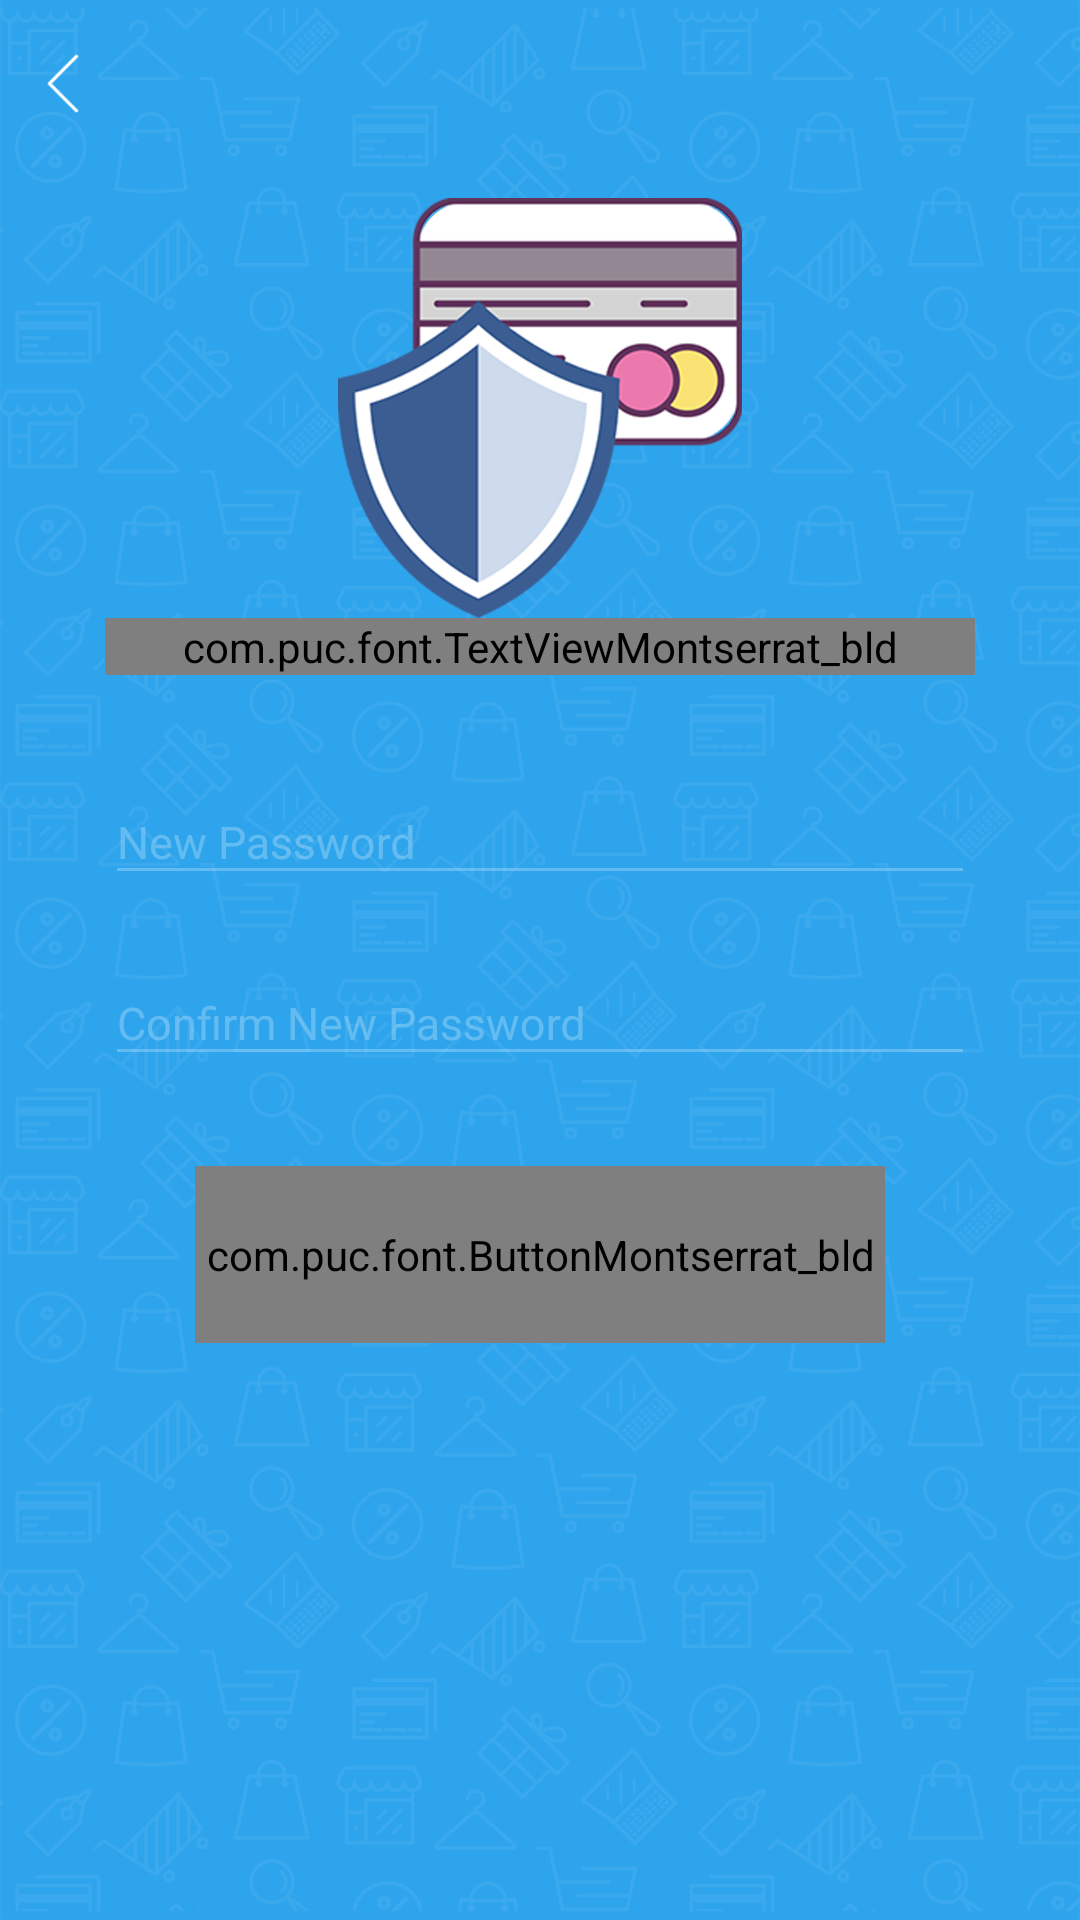

Here is an Android app screen rendered from its layout file. Give the layout XML and the strings, colors and styles it references.
<!-- AndroidManifest.xml: application theme AppTheme -->
<!-- res/layout/activity_reset_password.xml -->
<?xml version="1.0" encoding="utf-8"?>
<layout xmlns:android="http://schemas.android.com/apk/res/android"
    xmlns:app="http://schemas.android.com/apk/res-auto"
    xmlns:tools="http://schemas.android.com/tools">


    <LinearLayout

        android:layout_width="match_parent"
        android:layout_height="match_parent"
        android:background="@mipmap/splash_background"
        android:orientation="vertical"
        tools:context="com.uwfx.ui.activity.SignUpActivity">

        <android.support.v7.widget.Toolbar
            android:id="@+id/toolbar"
            android:layout_width="match_parent"
            android:layout_height="wrap_content"
            app:contentInsetEnd="0dp"
            app:contentInsetStart="0dp"
            android:minHeight="?attr/actionBarSize"
            app:titleTextColor="@android:color/white">

            <ImageView
                android:id="@+id/img_back_view"
                android:layout_width="wrap_content"
                android:layout_height="25dp"
                android:paddingLeft="7dp"
                android:src="@mipmap/back_white_btn" />


        </android.support.v7.widget.Toolbar>


        <ScrollView
            android:layout_width="match_parent"
            android:layout_height="match_parent">

            <LinearLayout
                android:layout_width="match_parent"
                android:layout_height="match_parent"
                android:layout_marginLeft="25dp"
                android:layout_marginRight="25dp"
                android:orientation="vertical"
                android:padding="10dp">

                <ImageView
                    android:layout_width="140dp"
                    android:layout_height="140dp"
                    android:src="@mipmap/login_hdr_img"
                    android:layout_gravity="center_horizontal"/>

                <com.puc.font.TextViewMontserrat_bld
                    android:layout_width="match_parent"
                    android:layout_height="wrap_content"
                    android:gravity="center_horizontal"
                    android:textSize="@dimen/large_text_size"
                    android:textColor="@color/white"
                    android:text="Reset Password"/>

                <com.puc.font.TextViewMontserrat_bld
                    android:layout_width="match_parent"
                    android:layout_height="wrap_content"
                    android:gravity="center_horizontal"
                    android:textSize="@dimen/large_text_size"
                    android:textColor="@color/white"
                    android:visibility="gone"
                    android:text="@string/app_name"
                    android:layout_marginTop="7dp"/>


                <android.support.design.widget.TextInputLayout
                    android:id="@+id/tl_new_pwd_input"
                    android:layout_width="match_parent"
                    android:layout_height="wrap_content"
                    android:layout_marginTop="25dp"
                    android:hint="New Password"
                    app:theme="@style/MyLoginRegisterTextInputLayout">

                    <EditText
                        android:id="@+id/edt_new_pwd_input"
                        android:layout_width="match_parent"
                        android:layout_height="wrap_content"
                        android:imeOptions="actionNext"
                        android:inputType="textPassword"
                        android:maxLength="140"
                        android:textColor="@color/white"
                        android:textSize="@dimen/med_text_size"
                        android:text=""
                        app:theme="@style/MyLoginRegisterTextInputEdit" />

                </android.support.design.widget.TextInputLayout>


                <android.support.design.widget.TextInputLayout
                    android:id="@+id/tl_confirm_new_pwd_input"
                    android:layout_width="match_parent"
                    android:layout_height="wrap_content"
                    android:layout_marginTop="12dp"
                    android:hint="Confirm New Password"
                    app:theme="@style/MyLoginRegisterTextInputLayout">

                    <EditText
                        android:id="@+id/edt_confirm_new_pwd_input"
                        android:layout_width="match_parent"
                        android:layout_height="wrap_content"
                        android:imeOptions="actionDone"
                        android:inputType="textPassword"
                        android:maxLength="140"
                        android:textColor="@color/white"
                        android:textSize="@dimen/med_text_size"
                        android:text=""
                        app:theme="@style/MyLoginRegisterTextInputEdit" />

                </android.support.design.widget.TextInputLayout>




                <com.puc.font.ButtonMontserrat_bld
                    android:id="@+id/btn_submit"
                    android:layout_width="match_parent"
                    android:layout_height="wrap_content"
                    android:layout_margin="30dp"
                    android:paddingTop="20dp"
                    android:paddingBottom="20dp"
                    android:background="@drawable/round_full_background_white"
                    android:text="Submit"
                    android:textColor="@color/login_blue_color" />




            </LinearLayout>
        </ScrollView>


    </LinearLayout>
</layout>
<!-- resources referenced by this layout -->
<resources>
  <color name="login_blue_color">#2ea4ec</color>
  <color name="white">#ffffff</color>
  <dimen name="large_text_size">18sp</dimen>
  <dimen name="med_text_size">15sp</dimen>
  <!-- drawable round_full_background_white (drawable) -->
  <?xml version="1.0" encoding="utf-8"?>
  <layer-list xmlns:android="http://schemas.android.com/apk/res/android">
      <item>
          <shape android:shape="rectangle">
              <solid android:color="@color/white" />
              <stroke
                  android:width="1dp"
                  android:color="@color/white" />
              <corners
                  android:radius="17dp"/>
          </shape>
      </item>
  
  </layer-list>
  <!-- mipmap back_white_btn: png bitmap (mipmap-hdpi, 744 bytes) -->
  <!-- mipmap login_hdr_img: png bitmap (mipmap-hdpi, 55215 bytes) -->
  <!-- mipmap splash_background: png bitmap (mipmap-hdpi, 60840 bytes) -->
  <string name="app_name">MyCardSecured</string>
  
      //for login
  <style name="MyLoginRegisterTextInputEdit" parent="MyLoginRegisterTextInputLayout">
          <item name="colorControlActivated">@color/white</item>
      </style>
  <style name="MyLoginRegisterTextInputLayout" parent="AppTheme">
          <item name="colorAccent">@color/white</item>
          <item name="android:textColorHint">@color/white_opasity</item>
          <item name="colorControlNormal">@color/white_opasity</item>
          <item name="colorControlActivated">@color/white</item>
      </style>
  <style name="AppTheme" parent="Theme.AppCompat.Light.NoActionBar">
          
          <item name="colorPrimary">@color/colorPrimary</item>
          <item name="colorPrimaryDark">@color/colorPrimaryDark</item>
          <item name="colorAccent">@color/colorAccent</item>
      </style>
  <color name="white_opasity">#40ffffff</color>
  <color name="colorPrimary">#3F51B5</color>
  <color name="colorPrimaryDark">#303F9F</color>
  <color name="colorAccent">#2ea4ec</color>
</resources>
